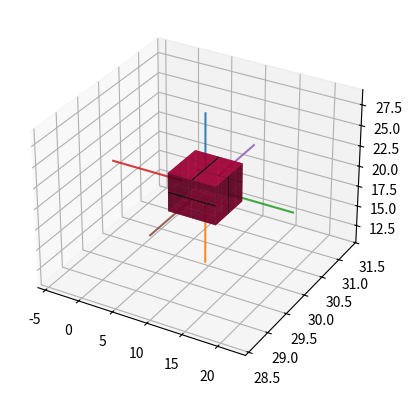

Here is the Python script that generated this plot:
# -*- coding: utf-8 -*-
"""
    boxplot_3D.py
    -------------

[redacted]
    :license ??
"""
import numpy as np
import matplotlib.pyplot as plt
from mpl_toolkits.mplot3d import Axes3D

SCALING = 0.02
X_COLOR = (0.9, 0.0, 0.3)
Y_COLOR = (0.6, 0.0, 0.3)
Z_COLOR = (0.45, 0.0, 0.3)
STYLE = '-'
ALPHA = 0.75


class Params:
    """Holding parameters of a 1-dimensional boxplot:
        - median
        - 25/75 percentiles
        - IQR i.e. inter-quantile range
        - whiskers
        - outliers
    """

    def __init__(self, whisker_type='IQR'):
        """
        :param whisker_type : either IQR or MinMax
        """
        if whisker_type not in ['IQR', 'MinMax']:
            raise Exception("Only whisker types 'IQR' and 'MinMax' allowed")
        self._whisker_type = whisker_type
        self._median = None
        self._percentile_25 = None
        self._percentile_75 = None
        self._iqr = None
        self._min = None
        self._max = None
        self._outliers = None
        self._whiskers = None
        self._upper_limit = None
        self._lower_limit = None
        self._data = None

    @property
    def percentile_25(self):
        return self._percentile_25

    @property
    def percentile_75(self):
        return self._percentile_75

    @property
    def iqr(self):
        return self._iqr

    @property
    def median(self):
        return self._median

    @property
    def whiskers(self):
        return self._whiskers

    def calculate_params(self, data):
        """Calculates all boxplot parameters.
        :param data: one-dimensional data in either list or np.array format
        """
        self._data = data
        if not isinstance(self._data, np.ndarray):
            self._data = np.array(self._data)
        self._calculate_median()
        self._calculate_percentiles()
        self._calculate_iqr()
        self._calculate_min_max()
        self._calculate_whiskers_iqr()

    def _calculate_median(self):
        """Calculates median.
        """
        self._median = np.median(self._data)

    def _calculate_percentiles(self):
        """Calculates 25 and 75 percentiles.
        """
        self._percentile_25 = np.percentile(self._data, 25)
        self._percentile_75 = np.percentile(self._data, 75)

    def _calculate_iqr(self):
        """Calculates inter-quantile range.
        """
        self._iqr = self._percentile_75 - self._percentile_25

    def _calculate_min_max(self):
        """Calculates min/max.
        """
        self._min = np.min(self._data)
        self._max = np.max(self._data)

    def _calculate_whiskers_iqr(self):
        """Calculates whiskers based on IQR. The upper extreme whisker is
        data-point with largest value within 75th percentile + 1.5*IQR.
        The lower extreme whisker data-point with lowest value within
        25th percentile - 1.5*IQR.
        """
        self._lower_limit = self._percentile_25 - 1.5*self._iqr
        self._upper_limit = self._percentile_75 + 1.5*self._iqr
        min_idx = self._data >= self._lower_limit
        max_idx = self._data <= self._upper_limit
        out_idx = np.logical_not(np.logical_or(min_idx, max_idx))
        lower_whisker = np.min(self._data[min_idx])
        upper_whisker = np.max(self._data[max_idx])
        self._whiskers = np.array([lower_whisker, upper_whisker])
        self._outliers = self._data[out_idx]


def plot_z_rectangles(bp_par_x, bp_par_y, bp_par_z, axes, n_grid_pts, alpha):
    # z-data rectangles
    iqr_offset = SCALING*bp_par_z.iqr
    z_rec_x = np.linspace(bp_par_x.percentile_25,
                          bp_par_x.percentile_75, n_grid_pts)
    z_rec_z_1 = np.linspace(
        bp_par_z.percentile_25, bp_par_z.median - iqr_offset, n_grid_pts)
    z_rec_xx_1, z_rec_zz_1 = np.meshgrid(z_rec_x, z_rec_z_1)

    z_rec_z_2 = np.linspace(bp_par_z.median + iqr_offset,
                            bp_par_z.percentile_75, n_grid_pts)
    z_rec_xx_2, z_rec_zz_2 = np.meshgrid(z_rec_x, z_rec_z_2)

    z_rec_y_front = np.repeat(bp_par_y.percentile_75, np.power(n_grid_pts, 2))
    z_rec_y_front = z_rec_y_front.reshape(n_grid_pts, n_grid_pts)

    z_rec_y_back = np.repeat(bp_par_y.percentile_25, np.power(n_grid_pts, 2))
    z_rec_y_back = z_rec_y_back.reshape(n_grid_pts, n_grid_pts)

    axes.plot_surface(z_rec_xx_1, z_rec_y_front,
                      z_rec_zz_1, alpha=alpha, color=Z_COLOR)
    axes.plot_surface(z_rec_xx_2, z_rec_y_front,
                      z_rec_zz_2, alpha=alpha, color=Z_COLOR)
    axes.plot_surface(z_rec_xx_1, z_rec_y_back, z_rec_zz_1,
                      alpha=alpha, color=Z_COLOR)
    axes.plot_surface(z_rec_xx_2, z_rec_y_back, z_rec_zz_2,
                      alpha=alpha, color=Z_COLOR)


class Surface:
    """Surface of boxplot 3D. 
    """

    def __init__(self, data_par, width_par, pos_par, order):
        """
        """
        self._data_par = data_par
        self._width_par = width_par
        self._pos_par = pos_par
        self._iqr_offset = SCALING*data_par.iqr
        self._n_grid_pts = 3
        self._order = order

        tmp_mat = np.zeros((self._n_grid_pts, self._n_grid_pts))
        self._low_perc_surf = [tmp_mat, tmp_mat]
        self._high_perc_surf = [tmp_mat, tmp_mat]

        self._x_data_1 = None
        self._x_data_2 = None
        self._y_data_1 = None
        self._y_data_2 = None
        self._z_data_1 = None
        self._z_data_2 = None
        self._primary_surface = None
        self._secondary_surface = None

    def _gen_percentile_surface(self):
        """
        """
        comp_1 = np.linspace(self._data_par.percentile_25,
                             self._data_par.median - self._iqr_offset,
                             self._n_grid_pts)
        comp_2 = np.linspace(self._width_par.percentile_25,
                             self._width_par.percentile_75,
                             self._n_grid_pts)
        comp_3 = np.linspace(self._data_par.median + self._iqr_offset,
                             self._data_par.percentile_75, self._n_grid_pts)

        self._low_perc_surf[0], self._low_perc_surf[1] = np.meshgrid(
            comp_1, comp_2)
        self._high_perc_surf[0], self._high_perc_surf[1] = np.meshgrid(
            comp_3, comp_2)

    def _multiply_percentile_surfaces(self):
        """
        """
        # primary surface
        part_1 = np.repeat(self._pos_par.percentile_75,
                           np.power(self._n_grid_pts, 2))
        self._primary_surface = part_1.reshape(
            self._n_grid_pts, self._n_grid_pts)
        # secondary surface
        part_2 = np.repeat(self._pos_par.percentile_25,
                           np.power(self._n_grid_pts, 2))
        self._secondary_surface = part_2.reshape(
            self._n_grid_pts, self._n_grid_pts)

    def _establish_x_order(self):
        """
        """
        self._x_data_1 = self._low_perc_surf[0]
        self._x_data_2 = self._high_perc_surf[0]
        self._y_data_1 = self._low_perc_surf[1]
        self._y_data_2 = self._high_perc_surf[1]
        self._z_data_1 = self._primary_surface
        self._z_data_2 = self._secondary_surface

    def _establish_y_order(self):
        """
        """
        self._x_data_1 = self._primary_surface
        self._x_data_2 = self._secondary_surface
        self._y_data_1 = self._low_perc_surf[0]
        self._y_data_2 = self._high_perc_surf[0]
        self._z_data_1 = self._low_perc_surf[1]
        self._z_data_2 = self._high_perc_surf[1]

    def _establish_z_order(self):
        """
        """
        self._x_data_1 = self._low_perc_surf[1]
        self._x_data_2 = self._high_perc_surf[1]
        self._y_data_1 = self._primary_surface
        self._y_data_2 = self._secondary_surface
        self._z_data_1 = self._low_perc_surf[0]
        self._z_data_2 = self._high_perc_surf[0]

    def build_surface(self, axes):
        """
        """
        self._gen_percentile_surface()
        self._multiply_percentile_surfaces()
        getattr(self, '_establish_' + self._order + '_order')()
        getattr(self, '_plot_' + self._order + '_surface')(axes)

    def _plot_z_surface(self, axes):
        """
        """
        axes.plot_surface(self._x_data_1, self._y_data_1, self._z_data_1,
                          alpha=ALPHA, color=X_COLOR)
        axes.plot_surface(self._x_data_2, self._y_data_1, self._z_data_2,
                          alpha=ALPHA, color=X_COLOR)
        axes.plot_surface(self._x_data_1, self._y_data_2, self._z_data_1,
                          alpha=ALPHA, color=X_COLOR)
        axes.plot_surface(self._x_data_2, self._y_data_2, self._z_data_2,
                          alpha=ALPHA, color=X_COLOR)

    def _plot_x_surface(self, axes):
        """
        """
        axes.plot_surface(self._x_data_1, self._y_data_1, self._z_data_1,
                          alpha=ALPHA, color=X_COLOR)
        axes.plot_surface(self._x_data_2, self._y_data_2, self._z_data_1,
                          alpha=ALPHA, color=X_COLOR)
        axes.plot_surface(self._x_data_1, self._y_data_1, self._z_data_2,
                          alpha=ALPHA, color=X_COLOR)
        axes.plot_surface(self._x_data_2, self._y_data_2, self._z_data_2,
                          alpha=ALPHA, color=X_COLOR)

    def _plot_y_surface(self, axes):
        """
        """
        axes.plot_surface(self._x_data_1, self._y_data_1, self._z_data_1,
                          alpha=ALPHA, color=X_COLOR)
        axes.plot_surface(self._x_data_1, self._y_data_2, self._z_data_2,
                          alpha=ALPHA, color=X_COLOR)
        axes.plot_surface(self._x_data_2, self._y_data_1, self._z_data_1,
                          alpha=ALPHA, color=X_COLOR)
        axes.plot_surface(self._x_data_2, self._y_data_2, self._z_data_2,
                          alpha=ALPHA, color=X_COLOR)


def plot_x_rectangles(bp_par_x, bp_par_y, bp_par_z, axes, n_grid_pts, alpha):
    # x-data rectangles
    iqr_offset = SCALING*bp_par_x.iqr
    x_rec_x_1 = np.linspace(
        bp_par_x.percentile_25, bp_par_x.median - iqr_offset, n_grid_pts)
    x_rec_y = np.linspace(bp_par_y.percentile_25,
                          bp_par_y.percentile_75, n_grid_pts)
    x_rec_xx_1, x_rec_yy_1 = np.meshgrid(x_rec_x_1, x_rec_y)

    x_rec_x_2 = np.linspace(
        bp_par_x.median + iqr_offset, bp_par_x.percentile_75, n_grid_pts)
    x_rec_xx_2, x_rec_yy_2 = np.meshgrid(x_rec_x_2, x_rec_y)

    x_rec_z_top = np.repeat(bp_par_z.percentile_75, np.power(n_grid_pts, 2))
    x_rec_z_top = x_rec_z_top.reshape(n_grid_pts, n_grid_pts)

    x_rec_z_bottom = np.repeat(bp_par_z.percentile_25, np.power(n_grid_pts, 2))
    x_rec_z_bottom = x_rec_z_bottom.reshape(n_grid_pts, n_grid_pts)

    axes.plot_surface(x_rec_xx_1, x_rec_yy_1, x_rec_z_top,
                      alpha=alpha, color=X_COLOR)
    axes.plot_surface(x_rec_xx_2, x_rec_yy_2, x_rec_z_top,
                      alpha=alpha, color=X_COLOR)
    axes.plot_surface(x_rec_xx_1, x_rec_yy_1, x_rec_z_bottom,
                      alpha=alpha, color=X_COLOR)
    axes.plot_surface(x_rec_xx_2, x_rec_yy_2, x_rec_z_bottom,
                      alpha=alpha, color=X_COLOR)


def plot_y_rectangles(bp_par_x, bp_par_y, bp_par_z, axes, n_grid_pts, alpha):
    # y-data rectangles
    iqr_offset = SCALING*bp_par_y.iqr
    y_rec_y_1 = np.linspace(
        bp_par_y.percentile_25, bp_par_y.median - iqr_offset, n_grid_pts)
    y_rec_z = np.linspace(bp_par_z.percentile_25,
                          bp_par_z.percentile_75, n_grid_pts)
    y_rec_yy_1, y_rec_zz_1 = np.meshgrid(y_rec_y_1, y_rec_z)

    y_rec_y_2 = np.linspace(
        bp_par_y.median + iqr_offset, bp_par_y.percentile_75, n_grid_pts)
    y_rec_yy_2, y_rec_zz_2 = np.meshgrid(y_rec_y_2, y_rec_z)

    y_rec_x_right = np.repeat(bp_par_x.percentile_75, np.power(n_grid_pts, 2))
    y_rec_x_right = y_rec_x_right.reshape(n_grid_pts, n_grid_pts)

    y_rec_x_left = np.repeat(bp_par_x.percentile_25, np.power(n_grid_pts, 2))
    y_rec_x_left = y_rec_x_left.reshape(n_grid_pts, n_grid_pts)

    axes.plot_surface(y_rec_x_right, y_rec_yy_1, y_rec_zz_1,
                      alpha=alpha, color=Y_COLOR)
    axes.plot_surface(y_rec_x_right, y_rec_yy_2, y_rec_zz_2,
                      alpha=alpha, color=Y_COLOR)
    axes.plot_surface(y_rec_x_left, y_rec_yy_1, y_rec_zz_1,
                      alpha=alpha, color=Y_COLOR)
    axes.plot_surface(y_rec_x_left, y_rec_yy_2, y_rec_zz_2,
                      alpha=alpha, color=Y_COLOR)


def plot_z_medians_2(bp_par_x, bp_par_y, bp_par_z, axes, n_grid_pts):
    offset = SCALING*bp_par_z.iqr
    z_rec_x = np.linspace(bp_par_x.percentile_25,
                          bp_par_x.percentile_75, n_grid_pts)
    z_rec_z = np.linspace(bp_par_z.median - offset,
                          bp_par_z.median + offset, n_grid_pts)
    z_rec_xx, z_rec_zz = np.meshgrid(z_rec_x, z_rec_z)

    z_rec_y_front = np.repeat(bp_par_y.percentile_75, np.power(n_grid_pts, 2))
    z_rec_y_front = z_rec_y_front.reshape(n_grid_pts, n_grid_pts)

    z_rec_y_back = np.repeat(bp_par_y.percentile_25, np.power(n_grid_pts, 2))
    z_rec_y_back = z_rec_y_back.reshape(n_grid_pts, n_grid_pts)

    axes.plot_surface(z_rec_xx, z_rec_y_front, z_rec_zz, color='k', zorder=0.5)
    axes.plot_surface(z_rec_xx, z_rec_y_back, z_rec_zz, color='k', zorder=0.5)


def plot_x_medians_2(bp_par_x, bp_par_y, bp_par_z, axes, n_grid_pts):
    offset = SCALING*bp_par_z.iqr
    x_rec_y = np.linspace(bp_par_y.percentile_25,
                          bp_par_y.percentile_75, n_grid_pts)
    x_rec_x = np.linspace(bp_par_x.median - offset,
                          bp_par_x.median + offset, n_grid_pts)
    x_rec_xx, x_rec_yy = np.meshgrid(x_rec_x, x_rec_y)

    x_rec_z_top = np.repeat(bp_par_z.percentile_75, np.power(n_grid_pts, 2))
    x_rec_z_top = x_rec_z_top.reshape(n_grid_pts, n_grid_pts)

    x_rec_z_bottom = np.repeat(bp_par_z.percentile_25, np.power(n_grid_pts, 2))
    x_rec_z_bottom = x_rec_z_bottom.reshape(n_grid_pts, n_grid_pts)

    axes.plot_surface(x_rec_xx, x_rec_yy, x_rec_z_top, color='k', zorder=0.5)
    axes.plot_surface(x_rec_xx, x_rec_yy, x_rec_z_bottom,
                      color='k', zorder=0.5)


def plot_y_medians_2(bp_par_x, bp_par_y, bp_par_z, axes, n_grid_pts):
    offset = SCALING*bp_par_y.iqr
    y_rec_z = np.linspace(bp_par_z.percentile_25,
                          bp_par_z.percentile_75, n_grid_pts)
    y_rec_y = np.linspace(bp_par_y.median - offset,
                          bp_par_y.median + offset, n_grid_pts)
    y_rec_zz, y_rec_yy = np.meshgrid(y_rec_z, y_rec_y)

    y_rec_x_left = np.repeat(bp_par_x.percentile_25, np.power(n_grid_pts, 2))
    y_rec_x_left = y_rec_x_left.reshape(n_grid_pts, n_grid_pts)

    y_rec_x_right = np.repeat(bp_par_x.percentile_75, np.power(n_grid_pts, 2))
    y_rec_x_right = y_rec_x_right.reshape(n_grid_pts, n_grid_pts)

    axes.plot_surface(y_rec_x_right, y_rec_yy, y_rec_zz, color='k', zorder=0.5)
    axes.plot_surface(y_rec_x_left, y_rec_yy, y_rec_zz, color='k', zorder=0.5)


def plot_z_medians(bp_par_x, bp_par_y, bp_par_z, axes, offset=0.1):
    color = 'k'
    linewidth = 2
    # z-medians
    axes.plot([bp_par_x.percentile_25, bp_par_x.percentile_75], [
        bp_par_y.percentile_75 + offset, bp_par_y.percentile_75 + offset], bp_par_z.median,
        color=color,
        linewidth=linewidth)
    axes.plot([bp_par_x.percentile_25, bp_par_x.percentile_75], [
        bp_par_y.percentile_25 - offset, bp_par_y.percentile_25 - offset], bp_par_z.median,
        color=color,
        linewidth=linewidth)


def plot_x_medians(bp_par_x, bp_par_y, bp_par_z, axes):
    color = 'k'
    linewidth = 2
    # x-medians
    axes.plot([bp_par_x.median, bp_par_x.median], [
        bp_par_y.percentile_25, bp_par_y.percentile_75], bp_par_z.percentile_25,
        color=color,
        linewidth=linewidth)
    axes.plot([bp_par_x.median, bp_par_x.median], [
        bp_par_y.percentile_25, bp_par_y.percentile_75], bp_par_z.percentile_75,
        color=color,
        linewidth=linewidth)


def plot_y_medians(bp_par_x, bp_par_y, bp_par_z, axes):
    color = 'k'
    linewidth = 2
    # x-medians
    axes.plot([bp_par_x.percentile_25, bp_par_x.percentile_25], [
        bp_par_y.median, bp_par_y.median], [bp_par_z.percentile_25, bp_par_z.percentile_75],
        color=color,
        linewidth=linewidth)
    axes.plot([bp_par_x.percentile_75, bp_par_x.percentile_75], [
        bp_par_y.median, bp_par_y.median], [bp_par_z.percentile_25, bp_par_z.percentile_75],
        color=color,
        linewidth=linewidth)


def plot_z_whiskers(bp_par_x, bp_par_y, bp_par_z, axes):
    x_pos = bp_par_x.percentile_25 + bp_par_x.iqr/2
    y_pos = bp_par_y.percentile_25 + bp_par_y.iqr/2
    z_pos_1 = [bp_par_z.percentile_75, bp_par_z.whiskers[1]]
    z_pos_2 = [bp_par_z.percentile_25, bp_par_z.whiskers[0]]
    axes.plot([x_pos, x_pos], [y_pos, y_pos], z_pos_1,
              linestyle=STYLE, alpha=0.9)
    axes.plot([x_pos, x_pos], [y_pos, y_pos], z_pos_2,
              linestyle=STYLE, alpha=0.9)


def plot_x_whiskers(bp_par_x, bp_par_y, bp_par_z, axes):
    y_pos = bp_par_y.percentile_25 + bp_par_y.iqr/2
    z_pos = bp_par_z.percentile_25 + bp_par_z.iqr/2
    x_pos_1 = [bp_par_x.percentile_75, bp_par_x.whiskers[1]]
    x_pos_2 = [bp_par_x.percentile_25, bp_par_x.whiskers[0]]
    axes.plot(x_pos_1, [y_pos, y_pos], [z_pos, z_pos],
              linestyle=STYLE, alpha=0.9)
    axes.plot(x_pos_2, [y_pos, y_pos], [z_pos, z_pos],
              linestyle=STYLE, alpha=0.9)


def plot_y_whiskers(bp_par_x, bp_par_y, bp_par_z, axes):
    x_pos = bp_par_x.percentile_25 + bp_par_x.iqr/2
    z_pos = bp_par_z.percentile_25 + bp_par_z.iqr/2
    y_pos_1 = [bp_par_y.percentile_75, bp_par_y.whiskers[1]]
    y_pos_2 = [bp_par_y.percentile_25, bp_par_y.whiskers[0]]
    axes.plot([x_pos, x_pos], y_pos_1, [z_pos, z_pos],
              linestyle=STYLE, alpha=0.9)
    axes.plot([x_pos, x_pos], y_pos_2, [z_pos, z_pos],
              linestyle=STYLE, alpha=0.9)


def plot(x, y, z):
    fig = plt.figure()
    axes = fig.add_subplot(111, projection='3d')
    # ax.hold(True)
    bp_par_x = Params()
    bp_par_y = Params()
    bp_par_z = Params()

    bp_par_x.calculate_params(x)
    bp_par_y.calculate_params(y)
    bp_par_z.calculate_params(z)

    plot_z_whiskers(bp_par_x, bp_par_y, bp_par_z, axes)
    plot_x_whiskers(bp_par_x, bp_par_y, bp_par_z, axes)
    plot_y_whiskers(bp_par_x, bp_par_y, bp_par_z, axes)

    z_surf = Surface(data_par=bp_par_z,
                     width_par=bp_par_x,
                     pos_par=bp_par_y, order='z')
    z_surf.build_surface(axes)
    x_surf = Surface(data_par=bp_par_x,
                     width_par=bp_par_y,
                     pos_par=bp_par_z, order='x')
    x_surf.build_surface(axes)
    y_surf = Surface(data_par=bp_par_y,
                     width_par=bp_par_z,
                     pos_par=bp_par_x, order='y')
    y_surf.build_surface(axes)

    # plot_z_rectangles(bp_par_x, bp_par_y, bp_par_z, ax, n_grid_pts, ALPHA)
    # plot_x_rectangles(bp_par_x, bp_par_y, bp_par_z, ax, n_grid_pts, ALPHA)
    # plot_y_rectangles(bp_par_x, bp_par_y, bp_par_z, ax, n_grid_pts, ALPHA)

    plot_z_medians_2(bp_par_x, bp_par_y, bp_par_z, axes, 3)
    plot_x_medians_2(bp_par_x, bp_par_y, bp_par_z, axes, 3)
    plot_y_medians_2(bp_par_x, bp_par_y, bp_par_z, axes, 3)


def test_boxplot_3D():
    x = np.random.randn(1000)*5 + 10
    y = np.random.randn(1000)*0.5 + 30
    z = np.random.randn(1000)*3.5 + 20
    plot(x, y, z)


if __name__ == '__main__':
    test_boxplot_3D()
    plt.show()
